Run: headless pygame with SDL's dummy video driver; simulated clock (each Clock.tick advances the game by its frame time, no real sleeping); random seed 0; keys injected as events and as key.get_pressed() state; no mouse input.
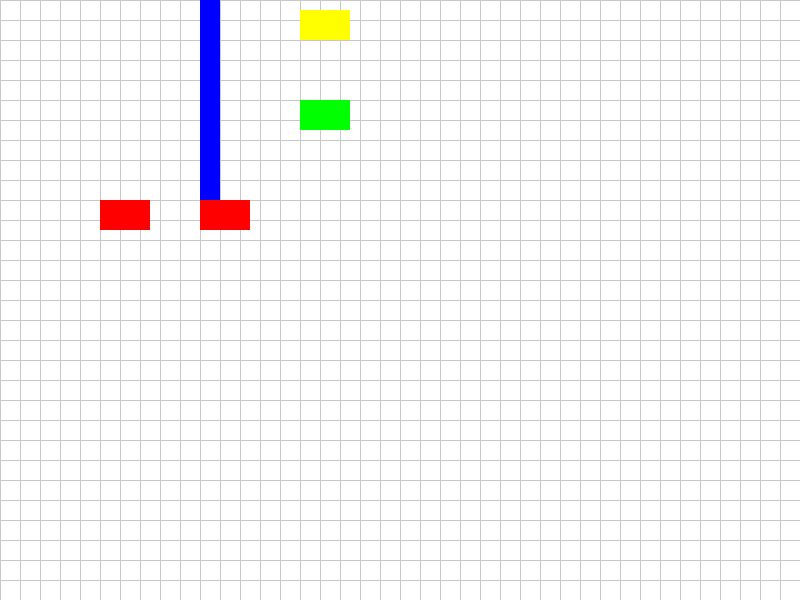
Frame 1 of 4 · flips 1–60 · no input
Frame 2 of 4 · flips 61–180 · tapped SPACE, RETURN · held RIGHT (→), D · screen unchanged from frame 1, image omitted
Frame 3 of 4 · flips 181–300 · held DOWN (↓), S · screen unchanged from frame 2, image omitted
Frame 4 of 4 · flips 301–420 · held LEFT (←), A, UP (↑), W · screen unchanged from frame 3, image omitted

The pygame program that drew these frames:

"""
This is an example code to learn how to draw a perpendicular parking environment using Pygame.
"""

import pygame
import sys

# Initialize Pygame
pygame.init()

# Constants
WIDTH, HEIGHT = 800, 600
WHITE = (255, 255, 255)
RED = (255, 0, 0)
YELLOW = (255, 255, 0)
GRID_COLOR = (200, 200, 200)
GRID_SIZE = 20
WALL_COLOR = (0, 0, 255)
GREEN = (0, 255, 0)

# Car class
class Car(pygame.sprite.Sprite):
    def __init__(self, color, width, height):
        super().__init__()

        # Create a car surface and fill it with the specified color
        self.image = pygame.Surface([width, height])
        self.image.fill(color)

        # Set the rectangle (position and dimensions) of the car
        self.rect = self.image.get_rect()

# Initialize the game window
screen = pygame.display.set_mode((WIDTH, HEIGHT))
pygame.display.set_caption("Perpendicular Parking")

# Create a group to hold all the sprites (cars)
all_sprites = pygame.sprite.Group()

# Create cars
target_car = Car(GREEN, 50, 30)
car1 = Car(RED, 50, 30)
car2 = Car(RED, 50, 30)

# Set initial positions for the cars
target_car.rect.x = 300
target_car.rect.y = 100

car1.rect.x = 100
car1.rect.y = 200

car2.rect.x = 200
car2.rect.y = 200

# Add cars to the sprite group
all_sprites.add(target_car)
all_sprites.add(car1)
all_sprites.add(car2)

# Main game loop
running = True
while running:
    for event in pygame.event.get():
        if event.type == pygame.QUIT:
            running = False

    # Clear the screen
    screen.fill(WHITE)

    # Draw the grid lines
    for x in range(0, WIDTH, GRID_SIZE):
        pygame.draw.line(screen, GRID_COLOR, (x, 0), (x, HEIGHT), 1)
    for y in range(0, HEIGHT, GRID_SIZE):
        pygame.draw.line(screen, GRID_COLOR, (0, y), (WIDTH, y), 1)

    # Draw the parking lot
    pygame.draw.rect(screen, YELLOW, [300, 10, 50, 30]) # [X, Y, Width, Height]

    # Draw the wall
    pygame.draw.rect(screen, WALL_COLOR, [200, 0, 20, 200]) # [X, Y, Width, Height]

    # Update and draw all sprites
    all_sprites.update()
    all_sprites.draw(screen)

    # Update the display
    pygame.display.flip()

    # Control the frame rate
    pygame.time.Clock().tick(60)

# Quit Pygame
pygame.quit()
sys.exit()
